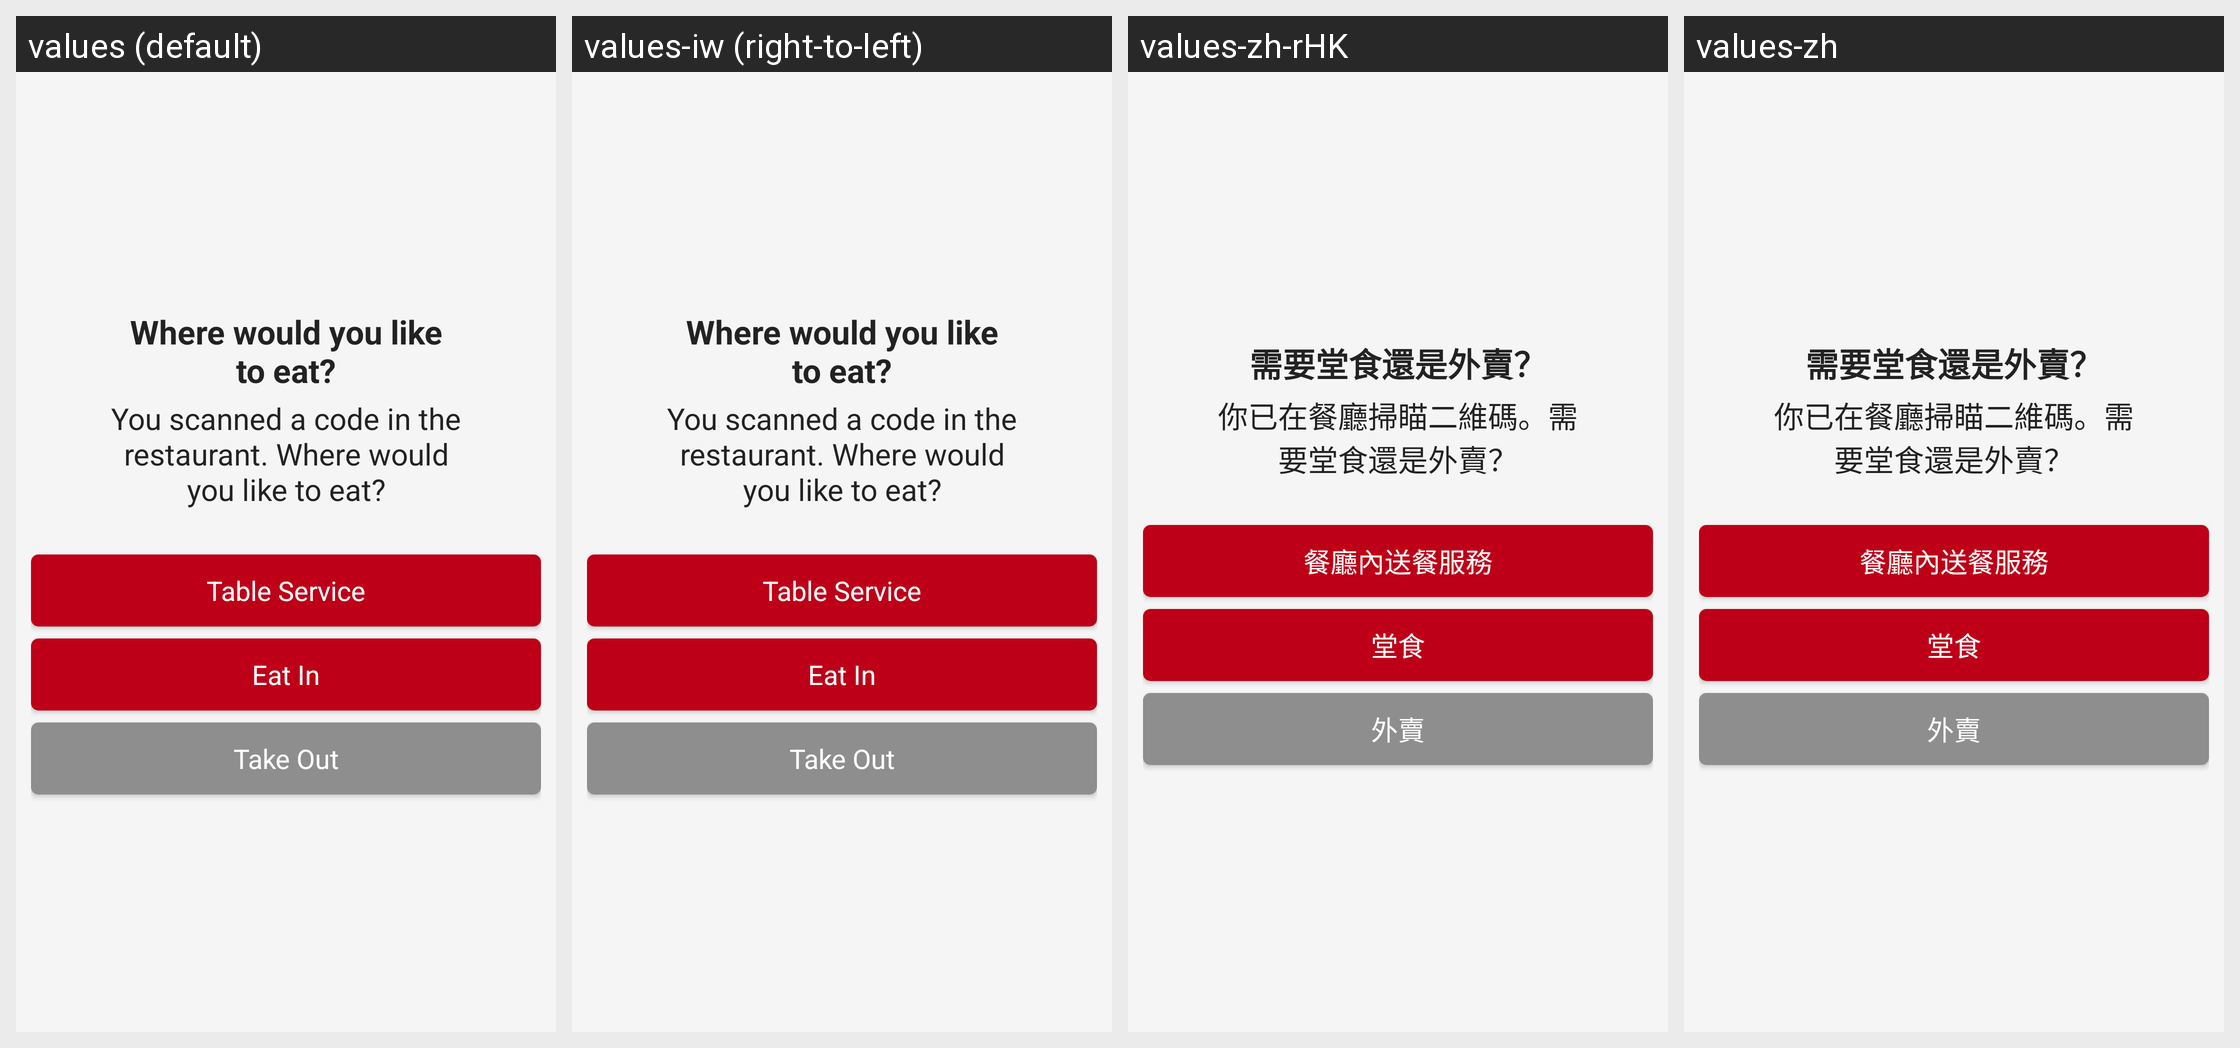

Locale-by-locale string values for the Android screen shown in this grid:
Android screen res/layout/fragment_choose_where_to_eat.xml rendered under 4 locales, left to right: values (default), values-iw (right-to-left), values-zh-rHK, values-zh. Device: Nexus 5 (rendered at 1080×1920; each locale shown at half size, 540×960, under a caption strip naming it); theme AppTheme.
Other locales in the repository, not shown: values-af, values-am, values-ar, values-bg, values-ca, values-cs, values-da, values-de, values-el, values-en-rGB, values-es, values-es-rUS, values-fa, values-fi, values-fr, values-fr-rCA, values-hi, values-hr, values-hu, values-in, values-it, values-ja, values-ko, values-lt, values-lv, values-nl, values-pl, values-pt-rPT, values-ro, values-ru, values-sk, values-sl, values-sr, values-sv, values-sw, values-th, values-tr, values-uk, values-vi, values-zh-rCN, values-zh-rTW, values-zu.
Strings drawn on this screen, with the default value and each locale's value (text and hints the layout hard-codes, and strings that could not be matched under every locale, appear in the picture but are not listed):

text_where_to_eat
  values: Where would you like to eat?
  values-iw: Where would you like to eat?  [not translated; the default value is used]
  values-zh-rHK: 需要堂食還是外賣？
  values-zh: 需要堂食還是外賣？

order_location_message
  values: You scanned a code in the restaurant. Where would you like to eat?
  values-iw: You scanned a code in the restaurant. Where would you like to eat?  [not translated; the default value is used]
  values-zh-rHK: 你已在餐廳掃瞄二維碼。需要堂食還是外賣？
  values-zh: 你已在餐廳掃瞄二維碼。需要堂食還是外賣？

button_table_service
  values: Table Service
  values-iw: Table Service  [not translated; the default value is used]
  values-zh-rHK: 餐廳內送餐服務
  values-zh: 餐廳內送餐服務

button_eat_in
  values: Eat In
  values-iw: Eat In  [not translated; the default value is used]
  values-zh-rHK: 堂食
  values-zh: 堂食

button_take_out
  values: Take Out
  values-iw: Take Out  [not translated; the default value is used]
  values-zh-rHK: 外賣
  values-zh: 外賣
